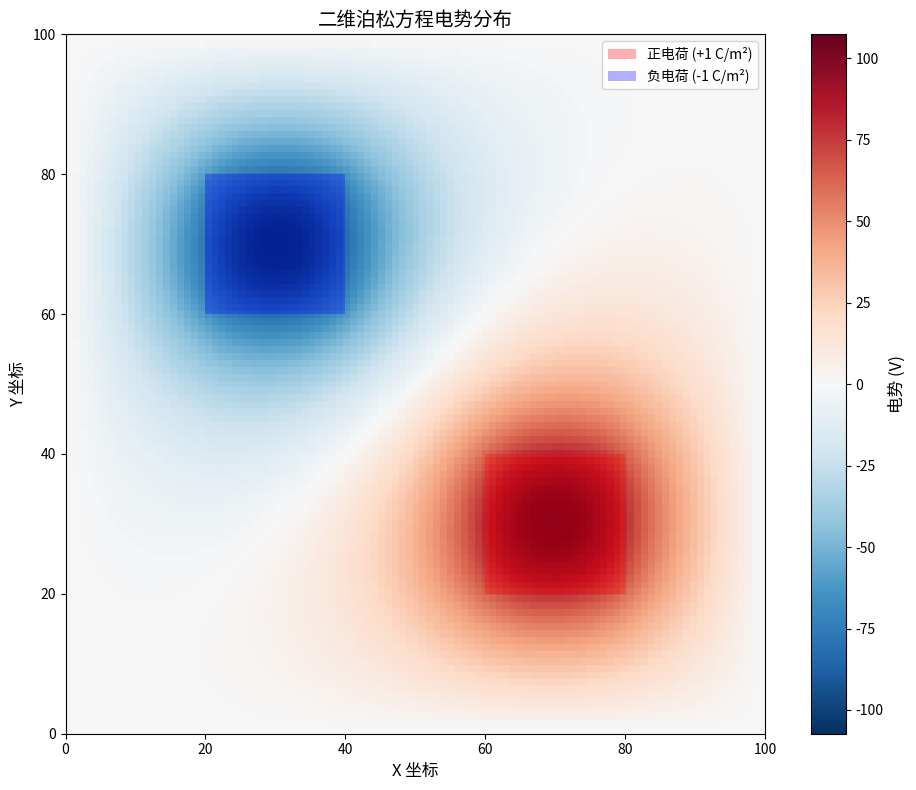

The matplotlib source for this figure:

import numpy as np
import matplotlib.pyplot as plt
from typing import Tuple

def solve_poisson_equation(M: int = 100, target: float = 1e-6, max_iterations: int = 10000) -> Tuple[np.ndarray, int, bool]:
    """
    使用松弛迭代法求解二维泊松方程
    
    参数:
        M (int): 每边的网格点数，默认100
        target (float): 收敛精度，默认1e-6
        max_iterations (int): 最大迭代次数，默认10000
    
    返回:
        tuple: (phi, iterations, converged)
            phi (np.ndarray): 电势分布数组，形状为(M+1, M+1)
            iterations (int): 实际迭代次数
            converged (bool): 是否收敛
    """
    # 设置网格间距
    h = 1.0
    
    # 初始化电势数组
    phi = np.zeros((M+1, M+1), dtype=float)
    
    # 创建电荷密度数组
    rho = np.zeros((M+1, M+1), dtype=float)
    
    # 设置电荷分布
    # 计算电荷区域的边界索引
    pos_x_start = int(0.6 * M)
    pos_x_end = int(0.8 * M) + 1
    pos_y_start = int(0.2 * M)
    pos_y_end = int(0.4 * M) + 1
    
    neg_x_start = int(0.2 * M)
    neg_x_end = int(0.4 * M) + 1
    neg_y_start = int(0.6 * M)
    neg_y_end = int(0.8 * M) + 1
    
    # 正电荷区域
    rho[pos_x_start:pos_x_end, pos_y_start:pos_y_end] = 1.0
    # 负电荷区域
    rho[neg_x_start:neg_x_end, neg_y_start:neg_y_end] = -1.0
    
    # 初始化迭代变量
    delta = 1.0
    iterations = 0
    converged = False
    
    # 创建前一步的电势数组副本
    phi_prev = np.copy(phi)
    
    # 主迭代循环
    while delta > target and iterations < max_iterations:
        # 保存当前状态
        phi_prev[:, :] = phi
        
        # 使用有限差分公式更新内部网格点
        phi[1:-1, 1:-1] = 0.25 * (
            phi_prev[2:, 1:-1] +    # i+1,j
            phi_prev[:-2, 1:-1] +   # i-1,j
            phi_prev[1:-1, 2:] +    # i,j+1
            phi_prev[1:-1, :-2] +   # i,j-1
            h * h * rho[1:-1, 1:-1] # 电荷密度项
        )
        
        # 计算最大变化量
        delta = np.max(np.abs(phi - phi_prev))
        
        # 增加迭代计数
        iterations += 1
    
    # 检查是否收敛
    converged = (delta <= target)
    
    return phi, iterations, converged

def visualize_solution(phi: np.ndarray, M: int = 100) -> None:
    """
    可视化电势分布
    
    参数:
        phi (np.ndarray): 电势分布数组
        M (int): 网格大小
    """
    plt.figure(figsize=(10, 8))
    
    # 绘制电势分布
    im = plt.imshow(phi.T, extent=[0, M, 0, M], origin='lower', cmap='RdBu_r')
    
    # 添加颜色条
    cbar = plt.colorbar(im)
    cbar.set_label('电势 (V)', fontsize=12)
    
    # 计算电荷区域
    pos_x_start = int(0.6 * M)
    pos_x_end = int(0.8 * M)
    pos_y_start = int(0.2 * M)
    pos_y_end = int(0.4 * M)
    
    neg_x_start = int(0.2 * M)
    neg_x_end = int(0.4 * M)
    neg_y_start = int(0.6 * M)
    neg_y_end = int(0.8 * M)
    
    # 标注正电荷位置
    plt.fill(
        [pos_x_start, pos_x_end, pos_x_end, pos_x_start, pos_x_start],
        [pos_y_start, pos_y_start, pos_y_end, pos_y_end, pos_y_start],
        'r', alpha=0.3, label='正电荷 (+1 C/m²)'
    )
    
    # 标注负电荷位置
    plt.fill(
        [neg_x_start, neg_x_end, neg_x_end, neg_x_start, neg_x_start],
        [neg_y_start, neg_y_start, neg_y_end, neg_y_end, neg_y_start],
        'b', alpha=0.3, label='负电荷 (-1 C/m²)'
    )
    
    # 添加标题和标签
    plt.title('二维泊松方程电势分布', fontsize=14)
    plt.xlabel('X 坐标', fontsize=12)
    plt.ylabel('Y 坐标', fontsize=12)
    plt.legend(loc='upper right')
    
    plt.tight_layout()
    plt.show()

def analyze_solution(phi: np.ndarray, iterations: int, converged: bool) -> None:
    """
    分析解的统计信息
    
    参数:
        phi (np.ndarray): 电势分布数组
        iterations (int): 迭代次数
        converged (bool): 收敛状态
    """
    print("\n=== 泊松方程求解结果分析 ===")
    print(f"迭代次数: {iterations}")
    print(f"是否收敛: {'是' if converged else '否'}")
    print(f"最大电势: {np.max(phi):.6f} V")
    print(f"最小电势: {np.min(phi):.6f} V")
    print(f"电势范围: {np.max(phi) - np.min(phi):.6f} V")
    
    # 找到极值位置
    max_idx = np.unravel_index(np.argmax(phi), phi.shape)
    min_idx = np.unravel_index(np.argmin(phi), phi.shape)
    print(f"最大电势位置: ({max_idx[0]}, {max_idx[1]})")
    print(f"最小电势位置: ({min_idx[0]}, {min_idx[1]})")

if __name__ == "__main__":
    print("开始求解二维泊松方程...")
    
    # 设置参数
    M = 100
    target = 1e-6
    max_iter = 10000
    
    # 调用求解函数
    phi, iterations, converged = solve_poisson_equation(M, target, max_iter)
    
    # 分析结果
    analyze_solution(phi, iterations, converged)
    
    # 可视化结果
    visualize_solution(phi, M)
    
    print("求解完成！")
